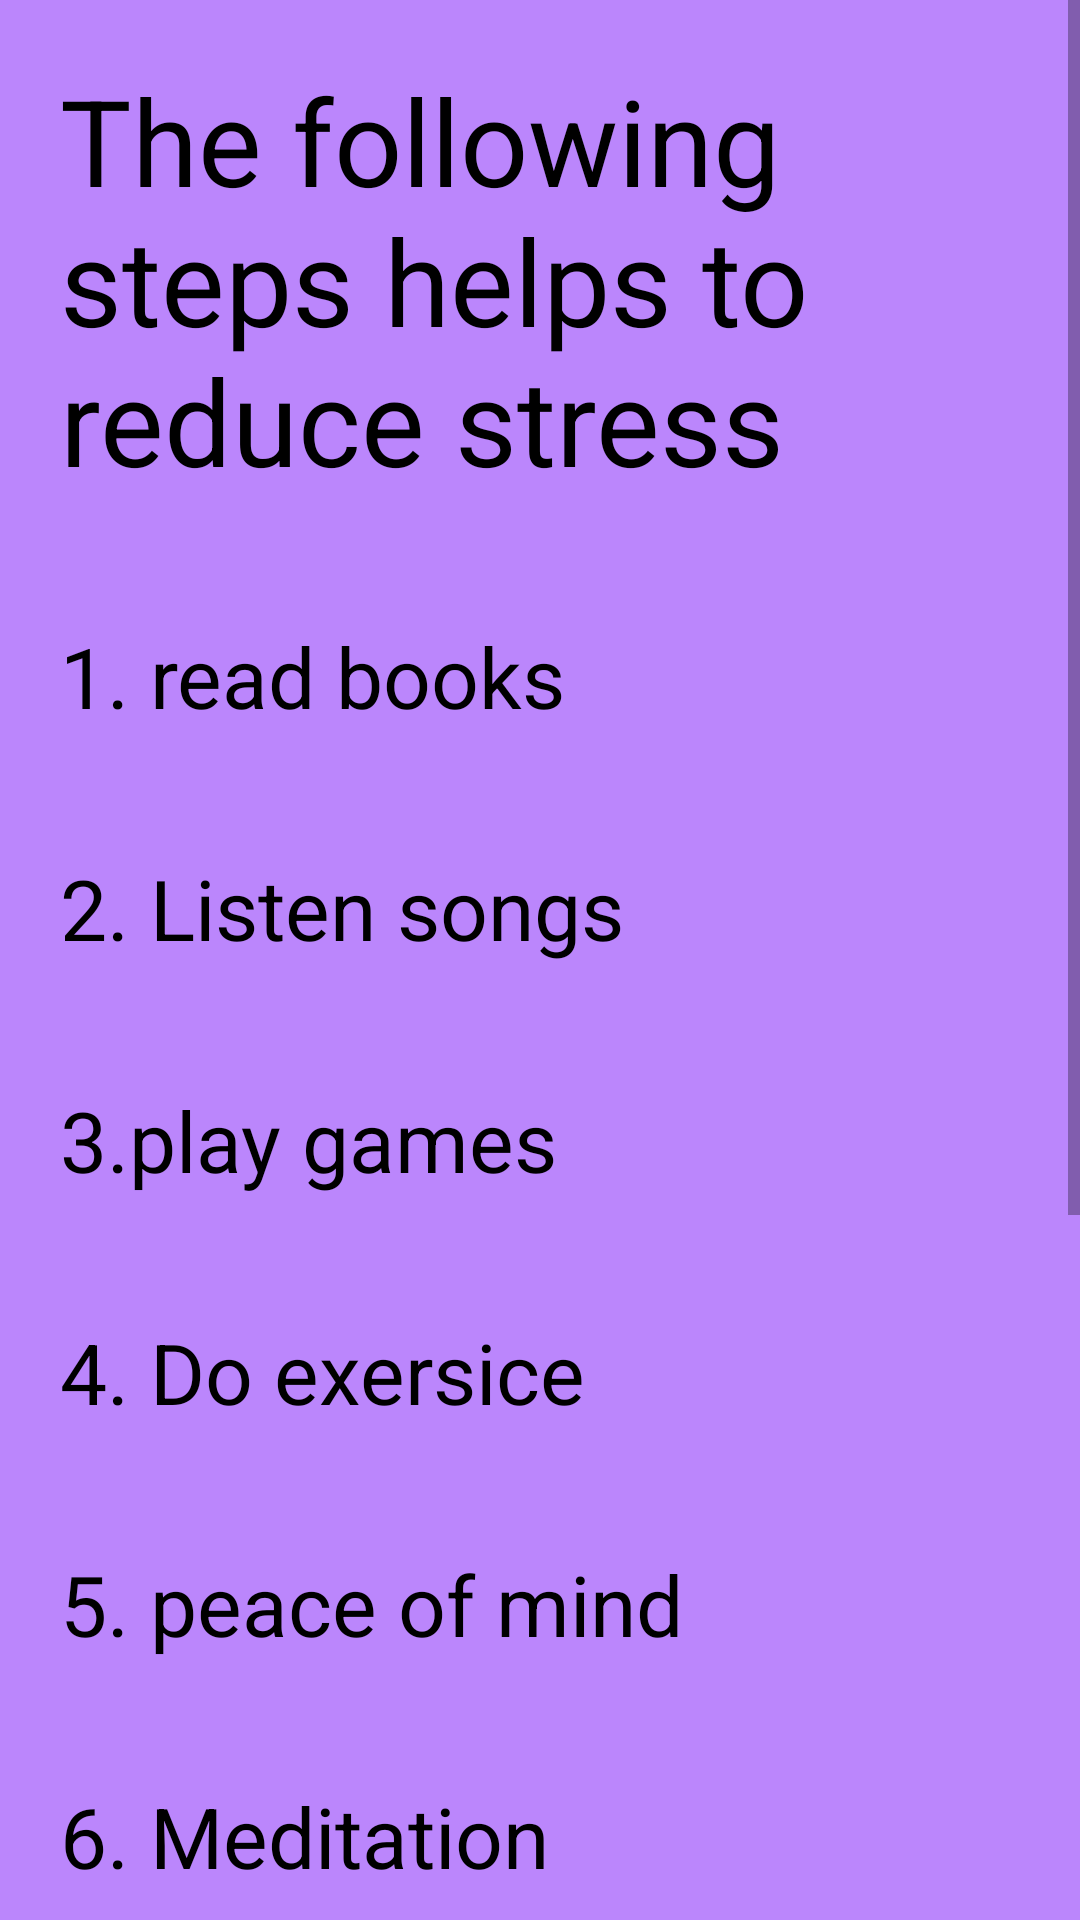

Reconstruct the res/layout file that produces this screen, plus the resources it refers to.
<!-- AndroidManifest.xml: application theme Theme.Healthclick -->
<!-- res/layout/activity_strssmanagement.xml -->
<?xml version="1.0" encoding="utf-8"?>
<ScrollView xmlns:android="http://schemas.android.com/apk/res/android"
    xmlns:app="http://schemas.android.com/apk/res-auto"
    xmlns:tools="http://schemas.android.com/tools"
    android:layout_width="match_parent"
    android:background="@color/purple_200"
    android:layout_height="match_parent"
    tools:context=".strssmanagement">
    <LinearLayout
        android:layout_width="match_parent"
        android:layout_height="match_parent"
        android:orientation="vertical">


        <TextView
            android:layout_width="match_parent"
            android:layout_height="wrap_content"
            android:layout_margin="10dp"
            android:padding="10dp"
            android:textColor="@color/black"
            android:text="The following steps helps to reduce stress"
            android:textSize="40dp" />

        <TextView
            android:layout_width="match_parent"
            android:layout_height="wrap_content"
            android:layout_margin="10dp"
            android:padding="10dp"
            android:textColor="@color/black"
            android:text="1. read books  "
            android:textSize="28dp" />

        <TextView
            android:layout_width="match_parent"
            android:layout_height="wrap_content"
            android:layout_margin="10dp"
            android:padding="10dp"
            android:textColor="@color/black"
            android:text="2. Listen songs  "
            android:textSize="28dp" />

        <TextView
            android:layout_width="match_parent"
            android:layout_height="wrap_content"
            android:layout_margin="10dp"
            android:padding="10dp"
            android:textColor="@color/black"
            android:text="3.play games "
            android:textSize="28dp" />

        <TextView
            android:layout_width="match_parent"
            android:layout_height="wrap_content"
            android:layout_margin="10dp"
            android:padding="10dp"
            android:text="4. Do exersice"
            android:textColor="@color/black"
            android:textSize="28dp" />

        <TextView
            android:layout_width="match_parent"
            android:layout_height="wrap_content"
            android:layout_margin="10dp"
            android:padding="10dp"
            android:text="5. peace of mind"
            android:textColor="@color/black"
            android:textSize="28dp" />

        <TextView
            android:layout_width="match_parent"
            android:layout_height="wrap_content"
            android:layout_margin="10dp"
            android:padding="10dp"
            android:textColor="@color/black"
            android:text="6. Meditation  "
            android:textSize="28dp" />

        <TextView
            android:layout_width="match_parent"
            android:layout_height="wrap_content"
            android:layout_margin="10dp"
            android:padding="10dp"
            android:textColor="@color/black"
            android:text="7.Playing with kids"
            android:textSize="28dp" />

        <TextView
            android:layout_width="match_parent"
            android:layout_height="wrap_content"
            android:layout_margin="10dp"
            android:padding="10dp"
            android:textColor="@color/black"
            android:text="8. Yoga "
            android:textSize="28dp" />

        <TextView
            android:layout_width="match_parent"
            android:layout_height="wrap_content"
            android:layout_margin="10dp"
            android:padding="10dp"
            android:textColor="@color/black"
            android:text="9. Travelling "
            android:textSize="30dp" />

        <TextView
            android:layout_width="match_parent"
            android:layout_height="wrap_content"
            android:layout_margin="10dp"
            android:padding="10dp"
            android:textColor="@color/black"
            android:text="10.sleepwell "
            android:textSize="28dp" />
        <Button
            android:layout_width="wrap_content"
            android:layout_height="wrap_content"
            android:id="@+id/next"
            android:text="next"/>

    </LinearLayout>
</ScrollView>
<!-- resources referenced by this layout -->
<resources>
  <style name="Theme.Healthclick" parent="Theme.MaterialComponents.DayNight.DarkActionBar">
          
          <item name="colorPrimary">@color/purple_500</item>
          <item name="colorPrimaryVariant">@color/purple_700</item>
          <item name="colorOnPrimary">@color/white</item>
          
          <item name="colorSecondary">@color/teal_200</item>
          <item name="colorSecondaryVariant">@color/teal_700</item>
          <item name="colorOnSecondary">@color/black</item>
          
          <item name="android:statusBarColor" tools:targetApi="l">?attr/colorPrimaryVariant</item>
          
      </style>
  <!-- not gathered from this repository: default colours our renderer supplied (Android Studio template values) -->
  <color name="purple_200">#FFBB86FC</color>
  <color name="purple_500">#FF6200EE</color>
  <color name="purple_700">#FF3700B3</color>
  <color name="teal_200">#FF03DAC5</color>
  <color name="teal_700">#FF018786</color>
  <color name="black">#FF000000</color>
  <color name="white">#FFFFFFFF</color>
</resources>
